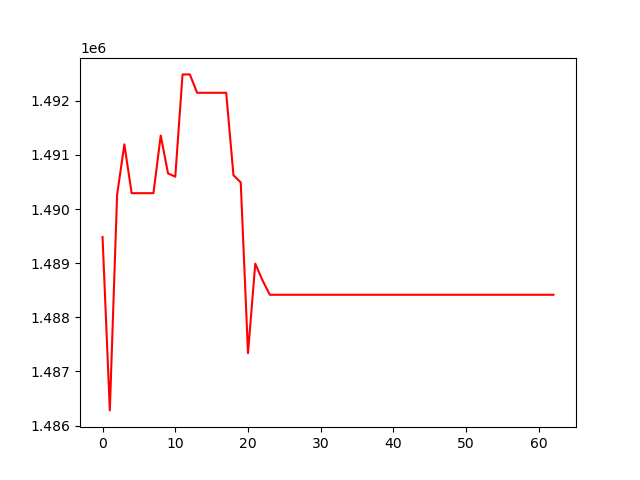

Values plotted in this chart, from the file beside it:
, 0
0, 1489482
1, 1486281
2, 1490261
3, 1491194
4, 1490292
5, 1490292
6, 1490292
7, 1490292
8, 1491357
9, 1490658
10, 1490596
11, 1492485
12, 1492486
13, 1492146
14, 1492146
15, 1492146
16, 1492146
17, 1492146
18, 1490624
19, 1490491
20, 1487338
21, 1488991
22, 1488681
23, 1488416
24, 1488416
25, 1488416
26, 1488416
27, 1488416
28, 1488416
29, 1488416
30, 1488416
31, 1488416
32, 1488416
33, 1488416
34, 1488416
35, 1488416
36, 1488416
37, 1488416
38, 1488416
39, 1488416
40, 1488416
41, 1488416
42, 1488416
43, 1488416
44, 1488416
45, 1488416
46, 1488416
47, 1488416
48, 1488416
49, 1488416
50, 1488416
51, 1488416
52, 1488416
53, 1488416
54, 1488416
55, 1488416
56, 1488416
57, 1488416
58, 1488416
59, 1488416
... 3 more rows
